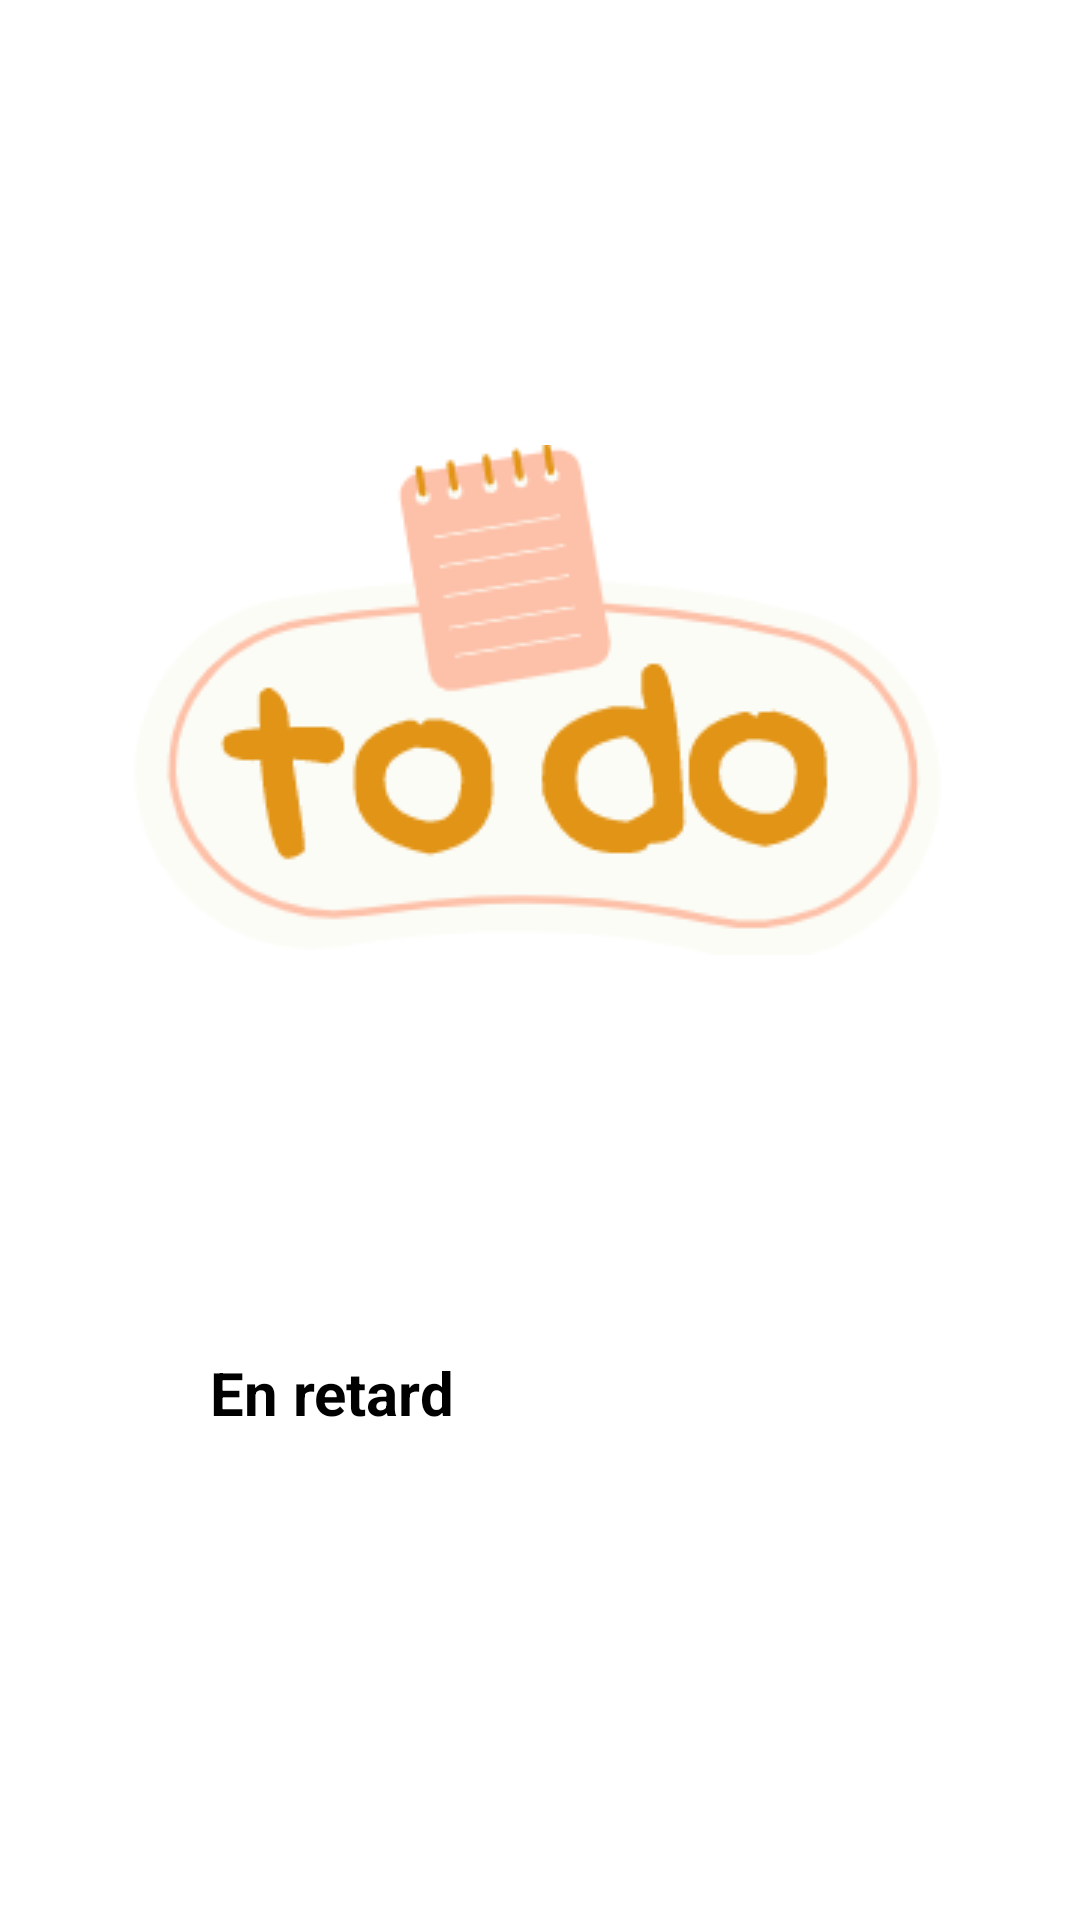

Write the Android layout XML for this screen, with the resource values it uses.
<!-- AndroidManifest.xml: application theme Theme.ToDoList -->
<!-- res/layout/activity_task_table.xml -->
<?xml version="1.0" encoding="utf-8"?>
<androidx.constraintlayout.widget.ConstraintLayout xmlns:android="http://schemas.android.com/apk/res/android"
    xmlns:app="http://schemas.android.com/apk/res-auto"
    xmlns:tools="http://schemas.android.com/tools"
    android:layout_width="match_parent"
    android:layout_height="wrap_content"
    android:layout_centerInParent="true">

    <ImageView
        android:id="@+id/to_do_icon"
        android:layout_width="wrap_content"
        android:layout_height="170dp"
        android:layout_marginStart="57dp"
        android:layout_marginTop="16dp"
        android:layout_marginEnd="57dp"
        app:layout_constraintBottom_toTopOf="@+id/linearLayout"
        app:layout_constraintEnd_toEndOf="parent"
        app:layout_constraintStart_toStartOf="parent"
        app:layout_constraintTop_toTopOf="parent"
        app:srcCompat="@drawable/to_do" />

    <LinearLayout
        android:id="@+id/linearLayout"
        android:layout_width="0dp"
        android:layout_height="57dp"
        android:orientation="horizontal"
        android:textAlignment="center"
        app:layout_constraintBottom_toBottomOf="parent"
        app:layout_constraintEnd_toEndOf="parent"
        app:layout_constraintStart_toStartOf="parent"
        app:layout_constraintTop_toBottomOf="@+id/to_do_icon">

        <TextView
            android:id="@+id/en_retard_title"
            android:layout_width="wrap_content"
            android:layout_height="match_parent"
            android:layout_weight="1"
            android:text="En retard"
            android:textAlignment="center"
            android:textColor="#000000"
            android:textSize="20sp"
            android:textStyle="bold" />

        <ImageView
            android:id="@+id/Angry_cat"
            android:layout_width="wrap_content"
            android:layout_height="wrap_content"
            android:layout_weight="1"
            tools:srcCompat="@drawable/angry_cat" />
    </LinearLayout>

    <ScrollView
        android:layout_width="2dp"
        android:layout_height="2dp"
        android:layout_marginEnd="411dp"
        android:layout_marginBottom="243dp"
        app:layout_constraintBottom_toBottomOf="parent"
        app:layout_constraintEnd_toEndOf="parent"
        app:layout_constraintStart_toStartOf="parent"
        app:layout_constraintTop_toTopOf="parent">

    </ScrollView>
</androidx.constraintlayout.widget.ConstraintLayout>
<!-- resources referenced by this layout -->
<resources>
  <!-- drawable angry_cat: jpg bitmap (drawable, 2608 bytes) -->
  <!-- drawable to_do: png bitmap (drawable, 11808 bytes) -->
  <style name="Theme.ToDoList" parent="Theme.MaterialComponents.DayNight.NoActionBar">
          
          <item name="colorPrimary">@color/purple_500</item>
          <item name="colorPrimaryVariant">@color/purple_700</item>
          <item name="colorOnPrimary">@color/white</item>
          
          <item name="colorSecondary">@color/teal_200</item>
          <item name="colorSecondaryVariant">@color/teal_700</item>
          <item name="colorOnSecondary">@color/black</item>
          
          <item name="android:statusBarColor">?attr/colorPrimaryVariant</item>
          
      </style>
  <color name="purple_500">#FF6200EE</color>
  <color name="purple_700">#FF3700B3</color>
  <color name="white">#FFFFFFFF</color>
  <color name="teal_200">#FF03DAC5</color>
  <color name="teal_700">#FF018786</color>
  <color name="black">#FF000000</color>
</resources>
